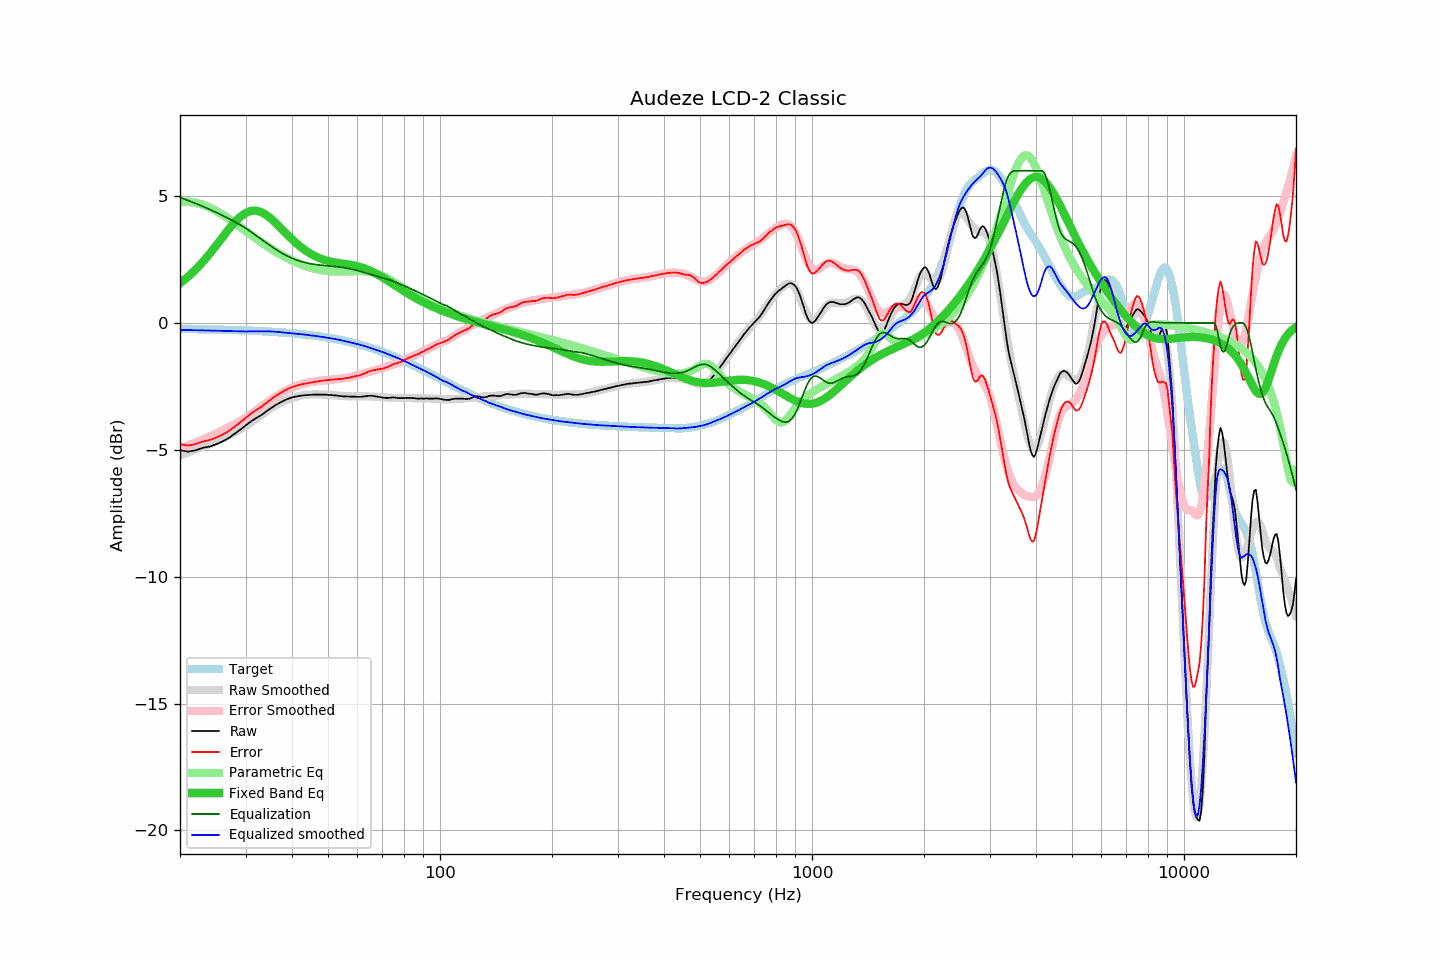

Source data for this figure (header and first rows):
frequency, raw, error, smoothed, error_smoothed, equalization, parametric_eq, equalized_raw, equalized_smoothed, target
20, -5.01, -4.78, -5.22, -4.94, 4.94, 1.57, -0.07, -0.27, -0.24
21, -5.07, -4.83, -5.11, -4.83, 4.83, 1.82, -0.24, -0.28, -0.24
22, -5.02, -4.78, -5.00, -4.71, 4.71, 2.09, -0.31, -0.29, -0.24
23, -4.92, -4.67, -4.89, -4.60, 4.60, 2.40, -0.33, -0.29, -0.25
24, -4.87, -4.62, -4.78, -4.48, 4.48, 2.71, -0.39, -0.30, -0.26
25, -4.78, -4.52, -4.67, -4.36, 4.36, 3.04, -0.42, -0.31, -0.26
26, -4.67, -4.41, -4.55, -4.24, 4.24, 3.37, -0.43, -0.31, -0.27
27, -4.54, -4.27, -4.44, -4.12, 4.12, 3.68, -0.43, -0.32, -0.27
28, -4.37, -4.09, -4.32, -3.99, 3.99, 3.95, -0.38, -0.32, -0.28
29, -4.21, -3.92, -4.20, -3.87, 3.87, 4.18, -0.34, -0.33, -0.29
30, -4.04, -3.75, -4.08, -3.74, 3.74, 4.33, -0.30, -0.34, -0.30
31, -3.88, -3.58, -3.93, -3.59, 3.59, 4.42, -0.29, -0.33, -0.30
32, -3.75, -3.44, -3.78, -3.45, 3.45, 4.43, -0.31, -0.33, -0.31
33, -3.64, -3.32, -3.64, -3.31, 3.31, 4.37, -0.34, -0.33, -0.32
34, -3.50, -3.17, -3.50, -3.17, 3.17, 4.27, -0.33, -0.33, -0.33
35, -3.37, -3.03, -3.38, -3.04, 3.04, 4.13, -0.33, -0.33, -0.34
36, -3.25, -2.90, -3.27, -2.92, 2.92, 3.97, -0.33, -0.34, -0.36
37, -3.15, -2.79, -3.17, -2.81, 2.81, 3.80, -0.34, -0.36, -0.37
38, -3.06, -2.68, -3.09, -2.71, 2.71, 3.62, -0.35, -0.38, -0.38
39, -2.99, -2.60, -3.02, -2.63, 2.63, 3.46, -0.37, -0.39, -0.39
40, -2.93, -2.53, -2.96, -2.55, 2.55, 3.30, -0.38, -0.41, -0.41
41, -2.90, -2.48, -2.91, -2.49, 2.49, 3.16, -0.41, -0.42, -0.42
42, -2.87, -2.44, -2.87, -2.44, 2.44, 3.02, -0.44, -0.44, -0.44
43, -2.85, -2.40, -2.85, -2.39, 2.39, 2.91, -0.46, -0.45, -0.45
44, -2.84, -2.37, -2.83, -2.36, 2.36, 2.81, -0.49, -0.47, -0.47
45, -2.83, -2.35, -2.82, -2.33, 2.33, 2.72, -0.50, -0.49, -0.49
46, -2.82, -2.32, -2.82, -2.31, 2.31, 2.64, -0.52, -0.51, -0.50
47, -2.82, -2.30, -2.82, -2.29, 2.29, 2.58, -0.53, -0.53, -0.52
48, -2.82, -2.28, -2.82, -2.28, 2.28, 2.53, -0.55, -0.55, -0.54
49, -2.82, -2.26, -2.83, -2.26, 2.26, 2.48, -0.56, -0.57, -0.56
50, -2.83, -2.25, -2.84, -2.25, 2.25, 2.44, -0.58, -0.59, -0.58
51, -2.84, -2.24, -2.84, -2.24, 2.24, 2.41, -0.61, -0.61, -0.60
52, -2.85, -2.23, -2.85, -2.23, 2.23, 2.39, -0.63, -0.63, -0.63
53, -2.86, -2.21, -2.86, -2.21, 2.21, 2.37, -0.65, -0.65, -0.65
54, -2.88, -2.21, -2.87, -2.20, 2.20, 2.35, -0.69, -0.68, -0.67
55, -2.89, -2.20, -2.88, -2.18, 2.18, 2.33, -0.71, -0.70, -0.70
56, -2.89, -2.17, -2.89, -2.16, 2.16, 2.32, -0.73, -0.73, -0.72
57, -2.90, -2.16, -2.90, -2.14, 2.14, 2.30, -0.76, -0.75, -0.75
58, -2.90, -2.13, -2.90, -2.12, 2.12, 2.28, -0.79, -0.78, -0.77
59, -2.90, -2.10, -2.90, -2.09, 2.09, 2.26, -0.81, -0.81, -0.80
60, -2.91, -2.08, -2.90, -2.06, 2.06, 2.23, -0.85, -0.83, -0.83
61, -2.91, -2.06, -2.90, -2.03, 2.03, 2.21, -0.88, -0.86, -0.86
62, -2.90, -2.02, -2.89, -2.00, 2.00, 2.17, -0.90, -0.89, -0.89
63, -2.89, -1.98, -2.89, -1.97, 1.97, 2.14, -0.92, -0.92, -0.92
64, -2.87, -1.93, -2.90, -1.94, 1.94, 2.10, -0.93, -0.95, -0.95
65, -2.87, -1.90, -2.90, -1.92, 1.92, 2.05, -0.96, -0.98, -0.98
66, -2.87, -1.86, -2.90, -1.89, 1.89, 2.01, -0.99, -1.02, -1.01
67, -2.89, -1.85, -2.91, -1.86, 1.86, 1.96, -1.03, -1.05, -1.04
68, -2.90, -1.83, -2.91, -1.83, 1.83, 1.91, -1.07, -1.08, -1.07
69, -2.92, -1.82, -2.91, -1.80, 1.80, 1.85, -1.12, -1.11, -1.11
70, -2.94, -1.80, -2.92, -1.78, 1.78, 1.80, -1.17, -1.14, -1.14
71, -2.95, -1.78, -2.93, -1.75, 1.75, 1.74, -1.20, -1.18, -1.17
72, -2.95, -1.75, -2.94, -1.72, 1.72, 1.69, -1.23, -1.21, -1.21
73, -2.95, -1.71, -2.94, -1.70, 1.70, 1.63, -1.26, -1.25, -1.24
74, -2.94, -1.67, -2.95, -1.67, 1.67, 1.57, -1.28, -1.28, -1.28
75, -2.93, -1.62, -2.95, -1.64, 1.64, 1.52, -1.30, -1.32, -1.31
76, -2.94, -1.60, -2.96, -1.60, 1.60, 1.46, -1.34, -1.35, -1.35
77, -2.96, -1.58, -2.96, -1.57, 1.57, 1.41, -1.39, -1.39, -1.38
78, -2.96, -1.54, -2.96, -1.54, 1.54, 1.36, -1.43, -1.42, -1.42
79, -2.96, -1.51, -2.96, -1.50, 1.50, 1.30, -1.46, -1.45, -1.45
... 553 more rows
